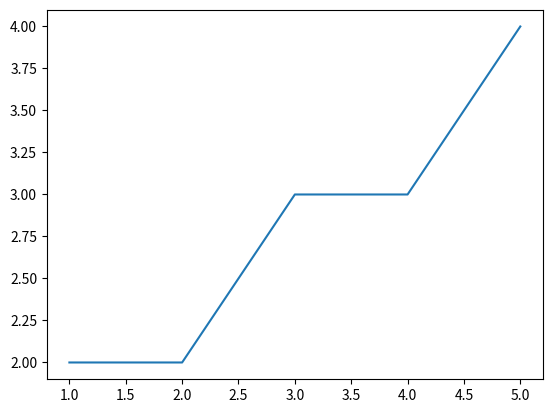

Python code for this plot:
import matplotlib.pyplot as plt
# 準備要被畫出來的資料
x = [1,2,3,4,5]
y = [2,2,3,3,4]

# 透過 subplots() 可以快速得到一個 figure 與一個 axes
# 也可以透過指定 subplots() 參數得到對應的 n x m 個 axes, (row, col, index)
# 得到的 axes list 順序 => 左上到右下.
fig, ax = plt.subplots()
ax.plot(x, y)

# 需要在 show 之前先把圖檔儲存起來, 因為 show 之後 plt 進入解構狀態, fig 將無法正確儲存
fig.savefig("simple.png")
plt.show()